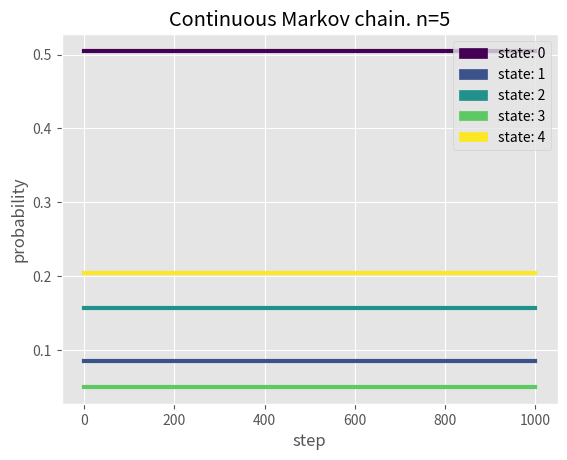

This figure's Python source:
import numpy as np
import matplotlib.pyplot as plt
import matplotlib
from matplotlib import cm
import matplotlib.patches as mpatches

matplotlib.style.use('ggplot')
np.set_printoptions(suppress=True)


def matrix(n_state):
    np.random.seed(0)
    m = np.random.randint(0, 10, (n_state, n_state))
    np.fill_diagonal(np.nan)
    return m


def plot(markov):
    data = markov.h_exp
    cmap = cm.viridis(np.linspace(0, 1, data.shape[1]))
    handles = []
    norm = data[::10].sum(axis=1)
    for i in range(data.shape[1]):
        plt.plot(range(0, data.shape[0], 10), data[::10, i] / norm, color=cmap[i], linewidth=3)
        handles.append(mpatches.Patch(color=cmap[i], label=f'state: {i}'))
    plt.legend(handles=handles)
    plt.xlabel('step')
    plt.ylabel('probability')
    plt.title(f'Continuous Markov chain. n={data.shape[1]}')
    # plt.axis('equal')
    plt.show()


class Markov:

    def __init__(self, m):
        self.m = m

    def __str__(self):
        return f'Experimental stationary probabilities: {self.p_exp}\n' \
               f'Theoretical stationary probabilities: {self.p_theor}\n'

    def _theoretical(self):
        m = self.m
        k = m.shape[1]

        def func(i):
            c = m[:, i]
            c[i] = -np.nansum(m[i])
            return c.tolist()

        X = np.array([np.ones(k).tolist()] + [func(i) for i in range(k - 1)])
        # a = np.linalg.inv(X)
        # print(a.shape)
        # b = np.array([1, 0, 0, 0, 0]).reshape((5, 1))
        # print(b.shape)
        # print(a @ b)
        y = np.concatenate(([1, ], np.zeros(k - 1))).reshape((-1, 1))
        self.p_theor = np.linalg.solve(X, y).flatten()

    def _experimental(self, ind, r):
        m = self.m
        T = np.zeros(m.shape[1]).tolist()
        bin = [T, ]
        for ri in r:
            t = -(1 / m[ind]) * np.log(ri)
            min_ind = np.nanargmin(t)
            T[ind] += t[min_ind]
            ind = min_ind
            bin.append(T)

        T = np.array(T)
        self.p_exp = T / T.sum()
        self.h_exp = np.array(bin)

    def find_probs(self, ind, r):
        self._experimental(ind, r)
        self._theoretical()

        if sum(self.p_exp) > 1.0001 or sum(self.p_theor) > 1.0001:
            raise LookupError


def main():
    m = np.array([
        [np.nan, 1, 0, 0, 0],
        [0, np.nan, 2, 4, 0],
        [3, 0, np.nan, 0, 5],
        [0, 0, 0, np.nan, 7],
        [0, 0, 6, 0, np.nan],
    ])
    # m = np.array([
    #     [0, 0, 0, 0, 1 / 2],
    #     [1, 0, 0, 0, 0],
    #     [0, 3 / 2, 0, 0, 0],
    #     [0, 0, 2, 0, 0],
    #     [0, 0, 0, 1, 0],
    # ])
    ind = 2  # 3 state
    r = np.random.random((1000, m.shape[1]))
    markov = Markov(m)
    try:
        markov.find_probs(ind, r)
        print(markov)
    except:
        pass
    plot(markov)


def test():
    X = np.array([
        [-1 / 2, 1, 0, 0, 0],
        [0, -1, 3 / 2, 0, 0],
        [0, 0, -3 / 2, 2, 0],
        [0, 0, 0, -2, 1],
        [1 / 2, 0, 0, 0, -1],
    ])

    y = np.array([
        [12 / 31],
        [6 / 31],
        [4 / 31],
        [3 / 31],
        [6 / 31],
    ])
    print(y)


if __name__ == '__main__':
    main()
    # test()
    # print(sum([0.38709677 ,0.19354839 ,0.12903226 ,0.09677419 ,0.19354839]))
